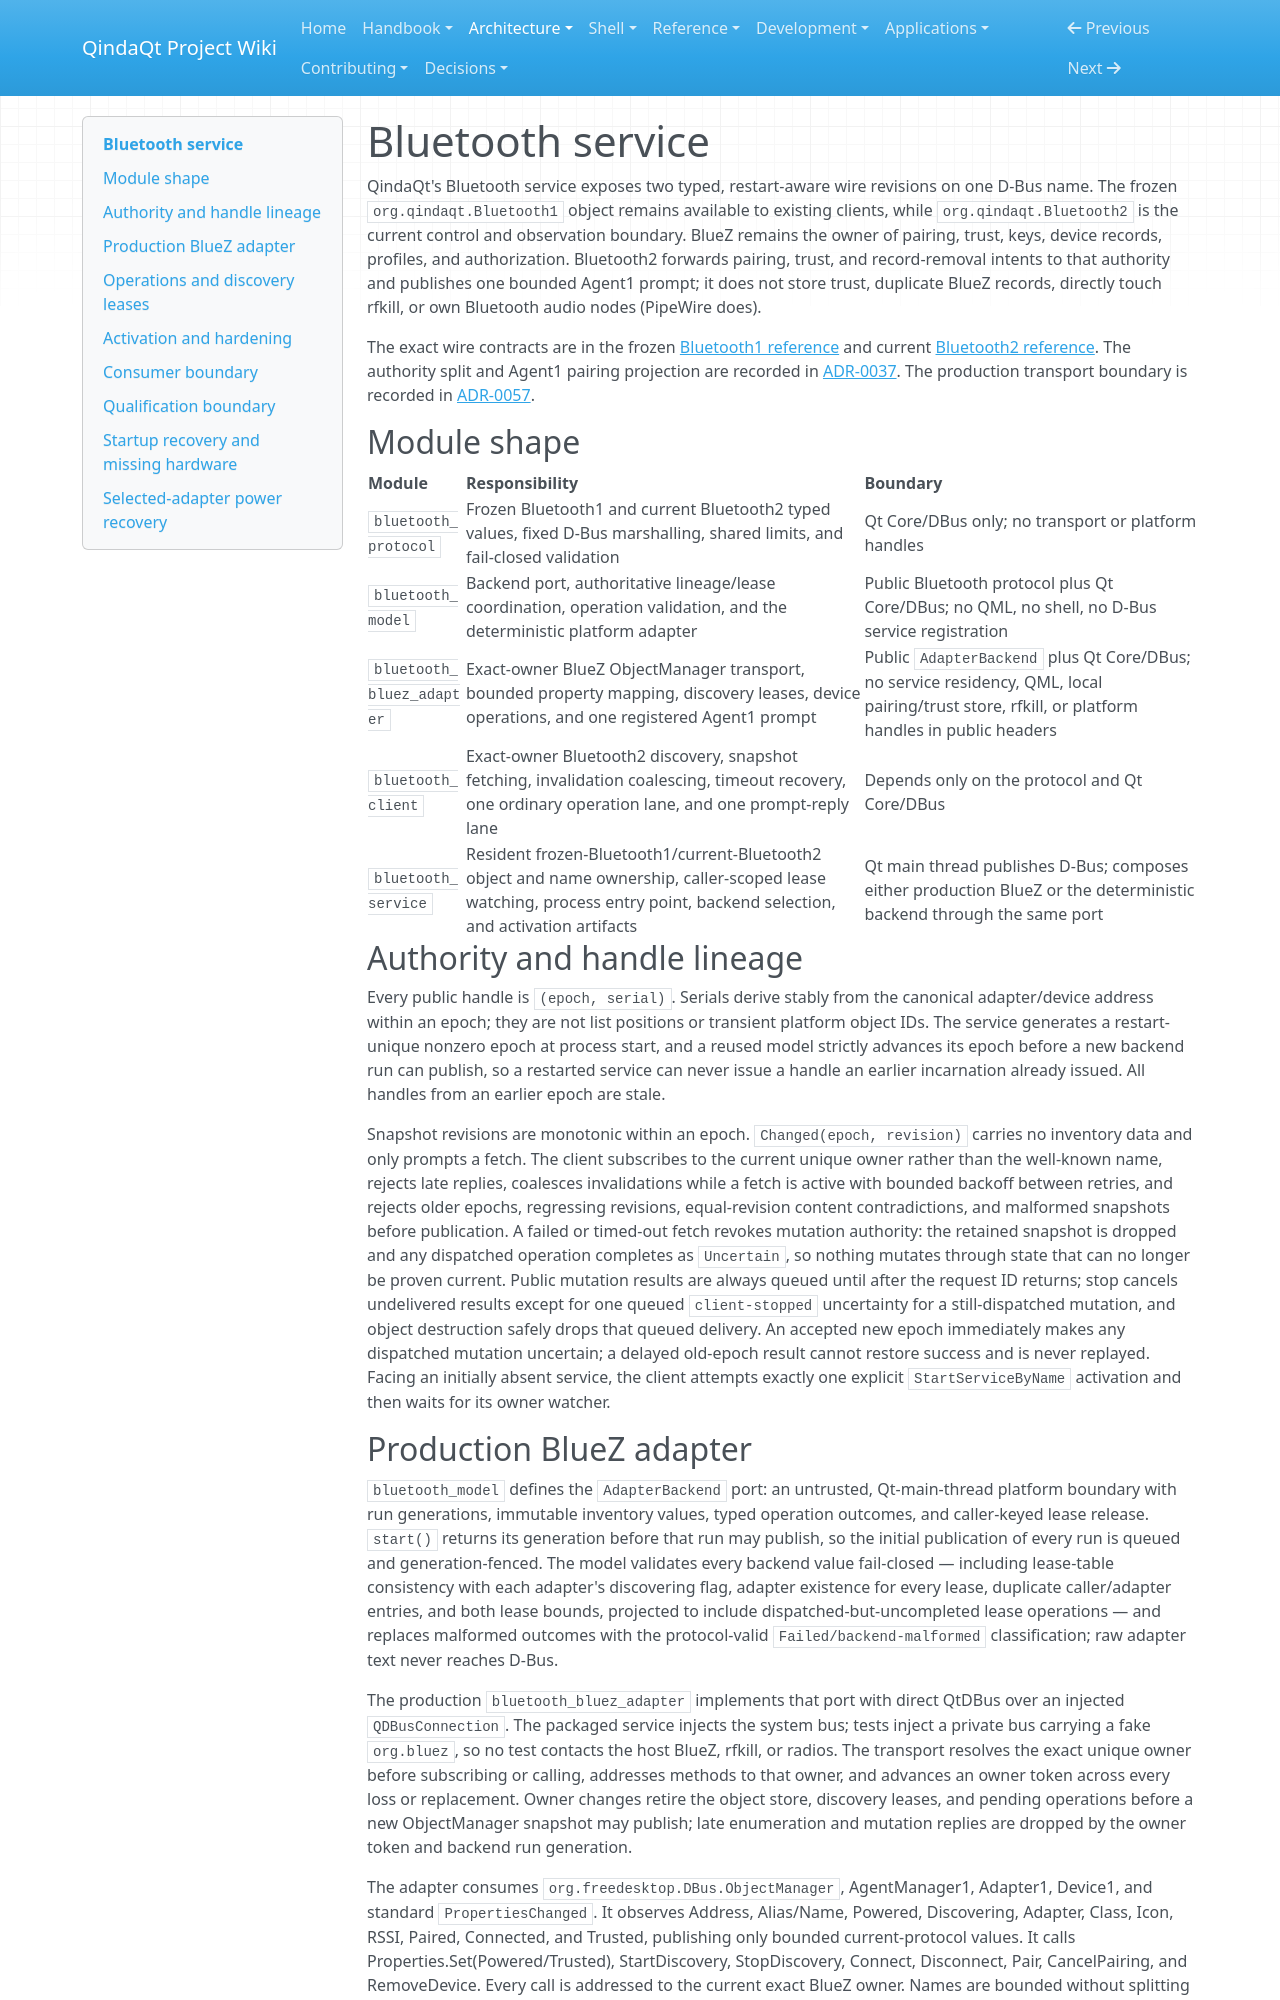

repository: Es00bac/QindaQt · page: architecture/bluetooth-service.html · generator: mkdocs

# Bluetooth service

QindaQt's Bluetooth service exposes two typed, restart-aware wire revisions on
one D-Bus name. The frozen `org.qindaqt.Bluetooth1` object remains available to
existing clients, while `org.qindaqt.Bluetooth2` is the current control and
observation boundary. BlueZ remains the owner of pairing, trust, keys, device
records, profiles, and authorization. Bluetooth2 forwards pairing, trust, and
record-removal intents to that authority and publishes one bounded Agent1
prompt; it does not store trust, duplicate BlueZ records, directly touch rfkill, or own
Bluetooth audio nodes (PipeWire does).

The exact wire contracts are in the frozen
[Bluetooth1 reference](../reference/bluetooth1-v1.md) and current
[Bluetooth2 reference](../reference/bluetooth2-v2.md).
The authority split and Agent1 pairing projection are recorded in
[ADR-0037](../adr/0037-keep-pairing-and-trust-authority-in-bluez.md).
The production transport boundary is recorded in
[ADR-0057](../adr/0057-reach-bluez-through-direct-qtdbus-behind-adapter-backend.md).

## Module shape

| Module | Responsibility | Boundary |
| --- | --- | --- |
| `bluetooth_protocol` | Frozen Bluetooth1 and current Bluetooth2 typed values, fixed D-Bus marshalling, shared limits, and fail-closed validation | Qt Core/DBus only; no transport or platform handles |
| `bluetooth_model` | Backend port, authoritative lineage/lease coordination, operation validation, and the deterministic platform adapter | Public Bluetooth protocol plus Qt Core/DBus; no QML, no shell, no D-Bus service registration |
| `bluetooth_bluez_adapter` | Exact-owner BlueZ ObjectManager transport, bounded property mapping, discovery leases, device operations, and one registered Agent1 prompt | Public `AdapterBackend` plus Qt Core/DBus; no service residency, QML, local pairing/trust store, rfkill, or platform handles in public headers |
| `bluetooth_client` | Exact-owner Bluetooth2 discovery, snapshot fetching, invalidation coalescing, timeout recovery, one ordinary operation lane, and one prompt-reply lane | Depends only on the protocol and Qt Core/DBus |
| `bluetooth_service` | Resident frozen-Bluetooth1/current-Bluetooth2 object and name ownership, caller-scoped lease watching, process entry point, backend selection, and activation artifacts | Qt main thread publishes D-Bus; composes either production BlueZ or the deterministic backend through the same port |

## Authority and handle lineage

Every public handle is `(epoch, serial)`. Serials derive stably from the
canonical adapter/device address within an epoch; they are not list positions
or transient platform object IDs. The service generates a restart-unique
nonzero epoch at process start, and a reused model strictly advances its epoch
before a new backend run can publish, so a restarted service can never issue a
handle an earlier incarnation already issued. All handles from an earlier
epoch are stale.

Snapshot revisions are monotonic within an epoch. `Changed(epoch, revision)`
carries no inventory data and only prompts a fetch. The client subscribes to
the current unique owner rather than the well-known name, rejects late
replies, coalesces invalidations while a fetch is active with bounded backoff
between retries, and rejects older epochs, regressing revisions,
equal-revision content contradictions, and malformed snapshots before
publication. A failed or timed-out fetch revokes mutation authority: the
retained snapshot is dropped and any dispatched operation completes as
`Uncertain`, so nothing mutates through state that can no longer be proven
current. Public mutation results are always queued until after the request ID
returns; stop cancels undelivered results except for one queued
`client-stopped` uncertainty for a still-dispatched mutation, and object
destruction safely drops that queued delivery. An accepted new epoch
immediately makes any dispatched mutation uncertain; a delayed old-epoch
result cannot restore success and is never replayed. Facing an initially
absent service, the client attempts exactly one explicit
`StartServiceByName` activation and then waits for its owner watcher.
